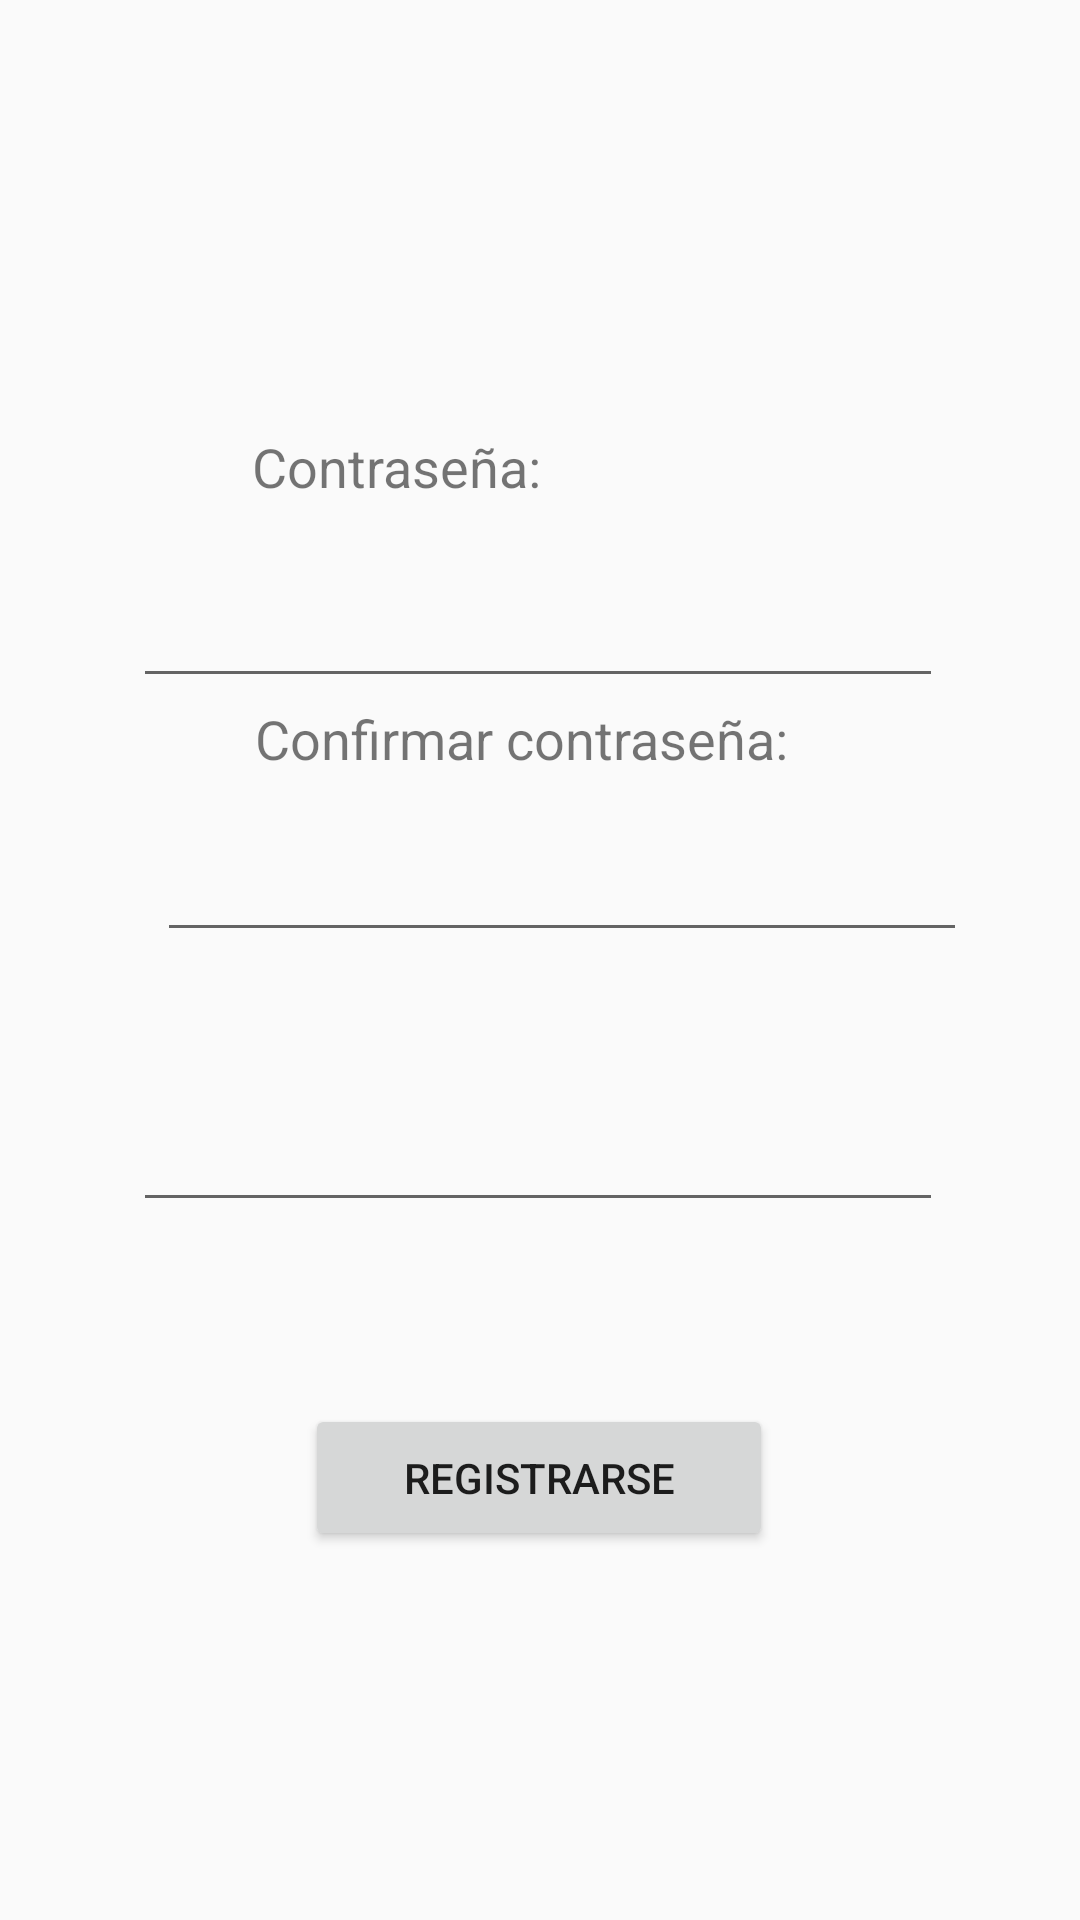

Android layout source for this screen:
<!-- AndroidManifest.xml: application theme Theme.PF -->
<!-- res/layout/fragment_register.xml -->
<?xml version="1.0" encoding="utf-8"?>
<FrameLayout xmlns:android="http://schemas.android.com/apk/res/android"
    xmlns:app="http://schemas.android.com/apk/res-auto"
    xmlns:tools="http://schemas.android.com/tools"
    android:layout_width="match_parent"
    android:layout_height="match_parent"
    tools:context=".fragments.register">

    <android.support.constraint.ConstraintLayout
        android:layout_width="match_parent"
        android:layout_height="match_parent">

        <TextView
            android:id="@+id/textView9"
            android:layout_width="wrap_content"
            android:layout_height="wrap_content"
            android:layout_marginStart="84dp"
            android:layout_marginEnd="319dp"
            android:text="Mail:"
            android:textSize="18sp"
            app:layout_constraintBottom_toBottomOf="parent"
            app:layout_constraintEnd_toEndOf="parent"
            app:layout_constraintHorizontal_bias="0.0"
            app:layout_constraintStart_toStartOf="parent"
            app:layout_constraintTop_toTopOf="parent"
            app:layout_constraintVertical_bias="0.533" />

        <TextView
            android:id="@+id/textView8"
            android:layout_width="wrap_content"
            android:layout_height="wrap_content"
            android:layout_marginStart="85dp"
            android:layout_marginEnd="178dp"
            android:text="Confirmar contraseña:"
            android:textSize="18sp"
            app:layout_constraintBottom_toBottomOf="parent"
            app:layout_constraintEnd_toEndOf="parent"
            app:layout_constraintHorizontal_bias="0.0"
            app:layout_constraintStart_toStartOf="parent"
            app:layout_constraintTop_toTopOf="parent"
            app:layout_constraintVertical_bias="0.38" />

        <TextView
            android:id="@+id/textView4"
            android:layout_width="wrap_content"
            android:layout_height="wrap_content"
            android:layout_marginStart="177dp"
            android:layout_marginTop="61dp"
            android:layout_marginEnd="182dp"
            android:layout_marginBottom="651dp"
            android:text="Registro"
            android:textSize="28sp"
            app:layout_constraintBottom_toBottomOf="parent"
            app:layout_constraintEnd_toEndOf="parent"
            app:layout_constraintHorizontal_bias="0.409"
            app:layout_constraintStart_toStartOf="parent"
            app:layout_constraintTop_toTopOf="parent"
            app:layout_constraintVertical_bias="0.333" />

        <EditText
            android:id="@+id/mailInput"
            android:layout_width="270dp"
            android:layout_height="wrap_content"
            android:ems="10"
            android:inputType="textPersonName"
            android:minHeight="48dp"
            app:layout_constraintBottom_toBottomOf="parent"
            app:layout_constraintEnd_toEndOf="parent"
            app:layout_constraintHorizontal_bias="0.491"
            app:layout_constraintStart_toStartOf="parent"
            app:layout_constraintTop_toTopOf="parent"
            app:layout_constraintVertical_bias="0.607"
            tools:ignore="SpeakableTextPresentCheck" />

        <EditText
            android:id="@+id/passwordInput"
            android:layout_width="270dp"
            android:layout_height="wrap_content"
            android:layout_marginTop="17dp"
            android:layout_marginBottom="31dp"
            android:ems="10"
            android:inputType="textPassword"
            android:minHeight="48dp"
            app:layout_constraintBottom_toTopOf="@+id/textView8"
            app:layout_constraintEnd_toEndOf="parent"
            app:layout_constraintHorizontal_bias="0.491"
            app:layout_constraintStart_toStartOf="parent"
            app:layout_constraintTop_toBottomOf="@+id/textView7"
            app:layout_constraintVertical_bias="0.0"
            tools:ignore="SpeakableTextPresentCheck" />

        <EditText
            android:id="@+id/passwordConfirmInput"
            android:layout_width="270dp"
            android:layout_height="48dp"
            android:layout_marginStart="100dp"
            android:layout_marginEnd="135dp"
            android:ems="10"
            android:inputType="textPassword"
            app:layout_constraintBottom_toBottomOf="parent"
            app:layout_constraintEnd_toEndOf="parent"
            app:layout_constraintHorizontal_bias="0.329"
            app:layout_constraintStart_toStartOf="parent"
            app:layout_constraintTop_toTopOf="parent"
            app:layout_constraintVertical_bias="0.455"
            tools:ignore="SpeakableTextPresentCheck" />

        <Button
            android:id="@+id/button2"
            android:layout_width="156dp"
            android:layout_height="49dp"
            android:text="Registrarse"
            app:layout_constraintBottom_toBottomOf="parent"
            app:layout_constraintEnd_toEndOf="parent"
            app:layout_constraintHorizontal_bias="0.498"
            app:layout_constraintStart_toStartOf="parent"
            app:layout_constraintTop_toTopOf="parent"
            app:layout_constraintVertical_bias="0.792" />

        <TextView
            android:id="@+id/textView7"
            android:layout_width="wrap_content"
            android:layout_height="wrap_content"
            android:layout_marginStart="84dp"
            android:layout_marginEnd="260dp"
            android:text="Contraseña:"
            android:textSize="18sp"
            app:layout_constraintBottom_toBottomOf="parent"
            app:layout_constraintEnd_toEndOf="parent"
            app:layout_constraintHorizontal_bias="0.0"
            app:layout_constraintStart_toStartOf="parent"
            app:layout_constraintTop_toTopOf="parent"
            app:layout_constraintVertical_bias="0.233" />

    </android.support.constraint.ConstraintLayout>
</FrameLayout>
<!-- resources referenced by this layout -->
<resources>
  <style name="Theme.PF" parent="Theme.AppCompat.Light.DarkActionBar">
          
          <item name="colorPrimary">@color/purple_500</item>
          <item name="colorPrimaryDark">@color/purple_700</item>
          <item name="colorAccent">@color/teal_200</item>
          
      </style>
  <!-- not gathered from this repository: default colours our renderer supplied (Android Studio template values) -->
  <color name="purple_500">#FF6200EE</color>
  <color name="purple_700">#FF3700B3</color>
  <color name="teal_200">#FF03DAC5</color>
</resources>
